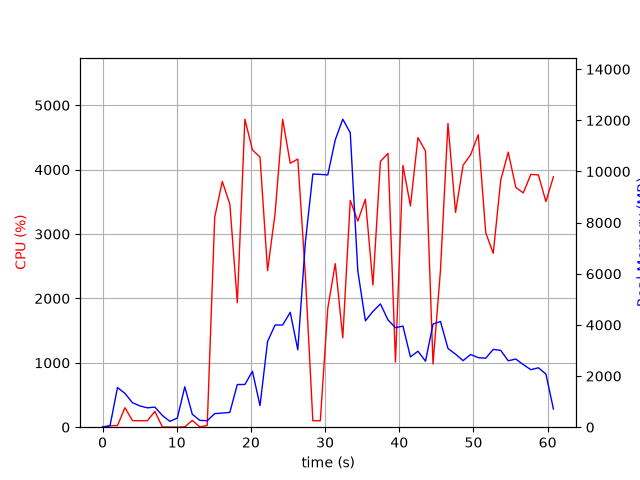

Source data for this figure (header and first rows):
elapsed_time, nproc, cpu, mem_real, mem_virtual
3.62396240234375e-05, 1, 0.0, 7.766, 3185
1.006, 2, 23.8, 54.25, 238.1
2.014, 10, 25.8, 1550, 6013
3.021, 6, 302.6, 1322, 4602
4.03, 5, 102.1, 959.2, 3871
5.039, 4, 100.2, 830.6, 3472
6.047, 3, 101.2, 757, 3078
7.055, 4, 245.9, 786.6, 3800
8.063, 4, 3.0, 459.2, 2840
9.072, 3, 2.0, 227.9, 2376
10.08, 3, 0.0, 357.2, 2502
11.09, 14, 5.0, 1580, 6665
12.1, 4, 106.2, 509.1, 2946
13.1, 3, 4.0, 267.2, 2419
14.11, 1, 27.8, 254, 4226
15.12, 1, 3262, 531.4, 4972
16.14, 1, 3816, 552.6, 4988
17.16, 1, 3466, 579.5, 5572
18.17, 1, 1934, 1670, 6852
19.19, 1, 4784, 1670, 6852
20.21, 1, 4308, 2186, 8396
21.23, 1, 4194, 841.8, 8396
22.25, 1, 2431, 3353, 9028
23.26, 1, 3324, 3997, 10830
24.28, 1, 4782, 3997, 10830
25.3, 1, 4100, 4494, 10830
26.32, 1, 4165, 3026, 10830
27.34, 1, 2366, 7227, 19552
28.35, 1, 100.1, 9901, 19552
29.36, 1, 100.3, 9886, 19552
30.36, 1, 1848, 9866, 19566
31.37, 1, 2540, 11237, 19632
32.38, 1, 1388, 12045, 25878
33.39, 1, 3523, 11514, 26118
34.41, 1, 3200, 6112, 26212
35.43, 1, 3542, 4160, 26325
36.45, 1, 2208, 4529, 26332
37.46, 1, 4128, 4821, 26332
38.48, 1, 4252, 4197, 26332
39.49, 1, 1013, 3892, 26332
40.49, 1, 4066, 3954, 26332
41.5, 1, 3438, 2748, 26413
42.52, 1, 4498, 2972, 26413
43.54, 1, 4288, 2581, 26413
44.55, 1, 981.7, 4032, 26413
45.56, 1, 2440, 4134, 26413
46.56, 1, 4717, 3080, 26413
47.58, 1, 3336, 2857, 26421
48.6, 1, 4070, 2603, 26421
49.62, 1, 4233, 2844, 26421
50.64, 1, 4543, 2720, 26431
51.66, 1, 3021, 2699, 26431
52.67, 1, 2701, 3043, 26431
53.68, 1, 3838, 3004, 26431
54.69, 1, 4272, 2598, 26431
55.71, 1, 3725, 2665, 26431
56.72, 1, 3639, 2449, 26439
57.74, 1, 3927, 2249, 26439
58.76, 1, 3918, 2324, 26439
59.76, 1, 3504, 2080, 26439
... 1 more rows
